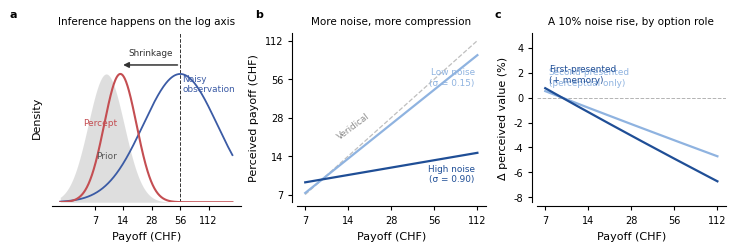

This chart was generated by the following Python code:
"""What "the observer reasons in log space" actually means, in pictures.

Two things are easy to conflate, and they are independent:

  (1) THE SCALE OF INFERENCE — the observer represents log(payoff), holds a
      lognormal prior over payoffs, and combines the two by precision weighting
      on the log scale. Shrinkage is therefore multiplicative: a percept is
      pulled toward the prior by a RATIO, not by a number of CHF. This is what
      distinguishes LogFlexibleNoiseRiskModel from the natural-space model, and
      it is what the -4.63 CHF prior was a symptom of.

  (2) THE NOISE FUNCTION — how the SD of that log-scale representation varies
      with payoff. Weber says constant; generalized Weber says k + c/x; a
      spline says whatever fits.

Changing (2) does NOT change (1). Every lfx2 model, whatever its noise
function, does its Bayesian inference in log space. This figure shows what that
machinery does, using the fitted priors of the primary model.

    python -m tms_risk.behavior.scripts.plot_observer_explainer
"""
import argparse
from pathlib import Path

import matplotlib as mpl
import matplotlib.pyplot as plt
import matplotlib.ticker as mticker
import numpy as np
import seaborn as sns

mpl.rcParams.update({
    'font.family': 'Helvetica',
    'font.sans-serif': ['Helvetica', 'Helvetica Neue', 'TeX Gyre Heros', 'Arial'],
    'font.size': 7, 'axes.labelsize': 8, 'axes.titlesize': 8,
    'xtick.labelsize': 7, 'ytick.labelsize': 7, 'legend.fontsize': 6.5,
    'axes.linewidth': 0.8, 'axes.spines.top': False, 'axes.spines.right': False,
    'xtick.direction': 'out', 'ytick.direction': 'out',
    'xtick.major.size': 3, 'ytick.major.size': 3,
    'lines.linewidth': 1.3, 'legend.frameon': False,
    'pdf.fonttype': 42, 'ps.fonttype': 42, 'svg.fonttype': 'none',
    'figure.dpi': 150, 'savefig.dpi': 300,
})

C_PRIOR = '#7F7F7F'
C_LIK = '#3B5BA5'
C_POST = '#C44E52'
C_LOW = '#8FB3E0'      # low noise (perceptual only)
C_HIGH = '#1F4E96'     # high noise (perceptual + memory)

# Fitted priors of the primary log-space model, in payoff units:
# safe 9.19 CHF x/÷ 1.55, risky 15.73 x/÷ 1.43.
MU_P, SD_P = np.log(9.19), np.log(1.55)
LO, HI = 7.0, 112.0
X = np.geomspace(LO, HI, 300)

SIG_LOW = 0.15    # perceptual noise alone (second-presented option)
SIG_HIGH = 0.90   # perceptual + memory (first-presented, remembered)


def posterior_log(logx, sigma):
    """Precision-weighted combination on the LOG scale."""
    w = (1 / sigma ** 2) / (1 / sigma ** 2 + 1 / SD_P ** 2)
    return w * logx + (1 - w) * MU_P, w


def perceived(x, sigma):
    m, _ = posterior_log(np.log(x), sigma)
    return np.exp(m)


def logx_axis(ax, label='Payoff (CHF)'):
    ax.set_xscale('log')
    ax.set_xticks([7, 14, 28, 56, 112])
    ax.xaxis.set_major_formatter(mticker.FuncFormatter(lambda v, _: f'{v:g}'))
    ax.xaxis.set_minor_locator(mticker.NullLocator())
    ax.set_xlabel(label)


def main():
    ap = argparse.ArgumentParser()
    ap.add_argument('--out', default='notes/figures/observer_explainer')
    args = ap.parse_args()

    fig, axes = plt.subplots(1, 3, figsize=(7.25, 2.4), constrained_layout=True)

    # -- a: one trial, on the log axis ---------------------------------------
    ax = axes[0]
    grid = np.linspace(np.log(3), np.log(200), 500)
    true_x = 56.0
    for sigma, col, nm, off in [(SIG_HIGH, C_POST, 'Remembered\n(high noise)', 0)]:
        lik = np.exp(-.5 * ((grid - np.log(true_x)) / sigma) ** 2)
        pri = np.exp(-.5 * ((grid - MU_P) / SD_P) ** 2)
        m, _ = posterior_log(np.log(true_x), sigma)
        s = 1 / np.sqrt(1 / sigma ** 2 + 1 / SD_P ** 2)
        post = np.exp(-.5 * ((grid - m) / s) ** 2)
        ax.fill_between(np.exp(grid), 0, pri / pri.max(), color=C_PRIOR,
                        alpha=.25, lw=0)
        ax.plot(np.exp(grid), lik / lik.max(), color=C_LIK, lw=1.3)
        ax.plot(np.exp(grid), post / post.max(), color=C_POST, lw=1.5)
        ax.axvline(true_x, color='.2', lw=.7, ls='--', zorder=0)
        ax.annotate('', xy=(np.exp(m), 1.07), xytext=(true_x, 1.07),
                    arrowprops=dict(arrowstyle='-|>', color='.2', lw=1.1,
                                    mutation_scale=8))
    ax.text(np.exp(MU_P), .34, 'Prior', color='.35', fontsize=6.5, ha='center')
    ax.text(true_x * 1.05, 1.0, 'Noisy\nobservation', color=C_LIK, fontsize=6.4,
            ha='left', va='top', linespacing=1.25)
    ax.text(np.exp(m) * .93, .62, 'Percept', color=C_POST, fontsize=6.5,
            ha='right', va='center')
    ax.text(np.sqrt(true_x * np.exp(m)), 1.13, 'Shrinkage', fontsize=6.4,
            color='.2', ha='center', va='bottom')
    logx_axis(ax)
    ax.set_ylim(0, 1.32)
    ax.set_yticks([])
    ax.spines['left'].set_visible(False)
    ax.set_ylabel('Density')
    ax.set_title('Inference happens on the log axis', fontsize=7.5)

    # -- b: perceived vs objective -------------------------------------------
    ax = axes[1]
    ax.plot(X, X, color='.75', lw=.9, ls='--', zorder=0)
    ax.plot(X, perceived(X, SIG_LOW), color=C_LOW, lw=1.6)
    ax.plot(X, perceived(X, SIG_HIGH), color=C_HIGH, lw=1.6)
    ax.text(16, 22.5, 'Veridical', color='.55', fontsize=6.4,
            ha='center', va='bottom', rotation=37, rotation_mode='anchor')
    ax.text(HI * .96, perceived(HI, SIG_LOW) * .80, 'Low noise\n(σ = 0.15)',
            color=C_LOW, fontsize=6.4, ha='right', va='top', linespacing=1.25)
    ax.text(HI * .96, perceived(HI, SIG_HIGH) * .82, 'High noise\n(σ = 0.90)',
            color=C_HIGH, fontsize=6.4, ha='right', va='top', linespacing=1.25)
    ax.set_yscale('log')
    ax.set_yticks([7, 14, 28, 56, 112])
    ax.yaxis.set_major_formatter(mticker.FuncFormatter(lambda v, _: f'{v:g}'))
    ax.yaxis.set_minor_locator(mticker.NullLocator())
    logx_axis(ax)
    ax.set_ylabel('Perceived payoff (CHF)')
    ax.set_title('More noise, more compression', fontsize=7.5)

    # -- c: what a cTBS-sized noise increase does ----------------------------
    ax = axes[2]
    ax.axhline(0, color='.7', lw=.7, ls='--', zorder=0)
    for sig, col, nm in [(SIG_LOW, C_LOW, 'Second-presented\n(perceptual only)'),
                         (SIG_HIGH, C_HIGH, 'First-presented\n(+ memory)')]:
        d = 100 * (perceived(X, sig * 1.10) / perceived(X, sig) - 1)
        ax.plot(X, d, color=col, lw=1.6)
        ax.text(LO * 1.06, d[0] + .30, nm, color=col, fontsize=6.4,
                ha='left', va='bottom', linespacing=1.25)
    logx_axis(ax)
    ax.set_ylim(-8.4, 5.2)
    ax.set_ylabel('Δ perceived value (%)')
    ax.set_title('A 10% noise rise, by option role', fontsize=7.5)

    sns.despine(fig=fig, offset=3)
    axes[0].spines['left'].set_visible(False)
    for ax, letter in zip(axes, 'abc'):
        ax.text(-0.22, 1.08, letter, transform=ax.transAxes, fontsize=8,
                family='Arial', fontweight='bold', va='bottom', ha='left')

    Path(args.out).parent.mkdir(parents=True, exist_ok=True)
    for ext in ('pdf', 'png'):
        fig.savefig(f'{args.out}.{ext}', bbox_inches='tight', pad_inches=0.02)

    for sig, nm in [(SIG_LOW, 'perceptual only'), (SIG_HIGH, '+ memory')]:
        _, w = posterior_log(np.log(28), sig)
        print(f'sigma = {sig:.2f} ({nm:15s}): weight on the observation = {w:.3f}; '
              f'28 CHF perceived as {perceived(28.0, sig):.1f} CHF')
    print(f'wrote {args.out}.pdf')


if __name__ == '__main__':
    main()
